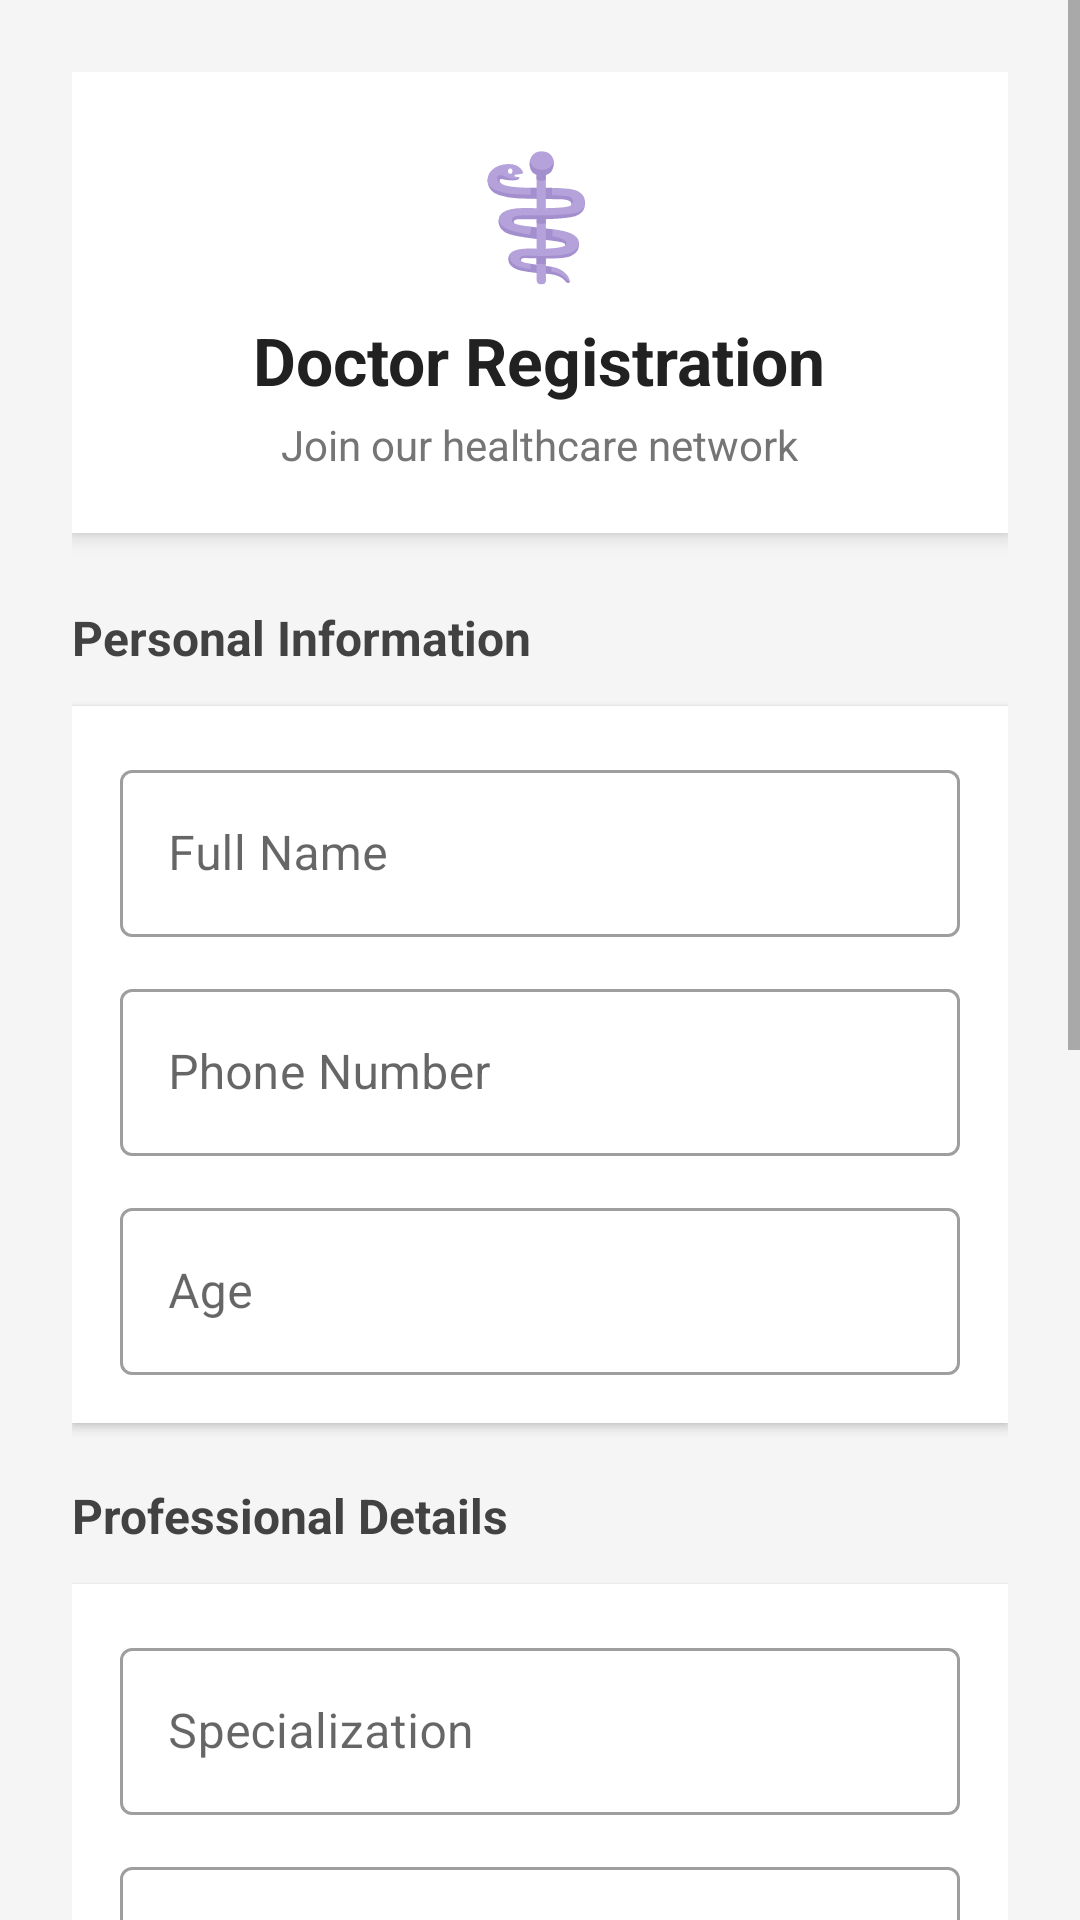

This screen was rendered from an Android layout file. Write that file and the resources it references.
<!-- AndroidManifest.xml: application theme Theme.Healio -->
<!-- res/layout/activity_doctor_registration.xml -->
<?xml version="1.0" encoding="utf-8"?>
<ScrollView xmlns:android="http://schemas.android.com/apk/res/android"
    android:layout_width="match_parent"
    android:layout_height="match_parent"
    android:fillViewport="true"
    android:background="#F5F5F5">

    <LinearLayout
        android:layout_width="match_parent"
        android:layout_height="wrap_content"
        android:orientation="vertical"
        android:padding="24dp">

        
        <LinearLayout
            android:layout_width="match_parent"
            android:layout_height="wrap_content"
            android:orientation="vertical"
            android:background="#FFFFFF"
            android:padding="20dp"
            android:elevation="4dp"
            android:layout_marginBottom="24dp">

            <TextView
                android:layout_width="wrap_content"
                android:layout_height="wrap_content"
                android:text="⚕️"
                android:textSize="40sp"
                android:layout_gravity="center"
                android:layout_marginBottom="8dp" />

            <TextView
                android:layout_width="wrap_content"
                android:layout_height="wrap_content"
                android:text="Doctor Registration"
                android:textSize="22sp"
                android:textStyle="bold"
                android:textColor="#212121"
                android:layout_gravity="center"
                android:gravity="center" />

            <TextView
                android:layout_width="wrap_content"
                android:layout_height="wrap_content"
                android:text="Join our healthcare network"
                android:textSize="14sp"
                android:textColor="#757575"
                android:layout_gravity="center"
                android:layout_marginTop="4dp" />
        </LinearLayout>

        
        <TextView
            android:layout_width="wrap_content"
            android:layout_height="wrap_content"
            android:text="Personal Information"
            android:textSize="16sp"
            android:textStyle="bold"
            android:textColor="#424242"
            android:layout_marginBottom="12dp" />

        <LinearLayout
            android:layout_width="match_parent"
            android:layout_height="wrap_content"
            android:orientation="vertical"
            android:background="#FFFFFF"
            android:padding="16dp"
            android:elevation="2dp"
            android:layout_marginBottom="20dp">

            <com.google.android.material.textfield.TextInputLayout
                android:layout_width="match_parent"
                android:layout_height="wrap_content"
                android:hint="Full Name"
                android:layout_marginBottom="12dp"
                style="@style/Widget.MaterialComponents.TextInputLayout.OutlinedBox">

                <com.google.android.material.textfield.TextInputEditText
                    android:id="@+id/etName"
                    android:layout_width="match_parent"
                    android:layout_height="wrap_content"
                    android:inputType="textPersonName"
                    android:textColor="#212121"
                    android:textSize="16sp" />
            </com.google.android.material.textfield.TextInputLayout>

            <com.google.android.material.textfield.TextInputLayout
                android:layout_width="match_parent"
                android:layout_height="wrap_content"
                android:hint="Phone Number"
                android:layout_marginBottom="12dp"
                style="@style/Widget.MaterialComponents.TextInputLayout.OutlinedBox">

                <com.google.android.material.textfield.TextInputEditText
                    android:id="@+id/etPhone"
                    android:layout_width="match_parent"
                    android:layout_height="wrap_content"
                    android:inputType="phone"
                    android:textColor="#212121"
                    android:textSize="16sp" />
            </com.google.android.material.textfield.TextInputLayout>

            <com.google.android.material.textfield.TextInputLayout
                android:layout_width="match_parent"
                android:layout_height="wrap_content"
                android:hint="Age"
                style="@style/Widget.MaterialComponents.TextInputLayout.OutlinedBox">

                <com.google.android.material.textfield.TextInputEditText
                    android:id="@+id/etAge"
                    android:layout_width="match_parent"
                    android:layout_height="wrap_content"
                    android:inputType="number"
                    android:textColor="#212121"
                    android:textSize="16sp" />
            </com.google.android.material.textfield.TextInputLayout>
        </LinearLayout>

        
        <TextView
            android:layout_width="wrap_content"
            android:layout_height="wrap_content"
            android:text="Professional Details"
            android:textSize="16sp"
            android:textStyle="bold"
            android:textColor="#424242"
            android:layout_marginBottom="12dp" />

        <LinearLayout
            android:layout_width="match_parent"
            android:layout_height="wrap_content"
            android:orientation="vertical"
            android:background="#FFFFFF"
            android:padding="16dp"
            android:elevation="2dp"
            android:layout_marginBottom="20dp">

            <com.google.android.material.textfield.TextInputLayout
                android:layout_width="match_parent"
                android:layout_height="wrap_content"
                android:hint="Specialization"
                android:layout_marginBottom="12dp"
                style="@style/Widget.MaterialComponents.TextInputLayout.OutlinedBox">

                <com.google.android.material.textfield.TextInputEditText
                    android:id="@+id/etSpecialization"
                    android:layout_width="match_parent"
                    android:layout_height="wrap_content"
                    android:inputType="text"
                    android:textColor="#212121"
                    android:textSize="16sp" />
            </com.google.android.material.textfield.TextInputLayout>

            <com.google.android.material.textfield.TextInputLayout
                android:layout_width="match_parent"
                android:layout_height="wrap_content"
                android:hint="Years of Experience"
                android:layout_marginBottom="12dp"
                style="@style/Widget.MaterialComponents.TextInputLayout.OutlinedBox">

                <com.google.android.material.textfield.TextInputEditText
                    android:id="@+id/etYearsExperience"
                    android:layout_width="match_parent"
                    android:layout_height="wrap_content"
                    android:inputType="number"
                    android:textColor="#212121"
                    android:textSize="16sp" />
            </com.google.android.material.textfield.TextInputLayout>

            <com.google.android.material.textfield.TextInputLayout
                android:layout_width="match_parent"
                android:layout_height="wrap_content"
                android:hint="Hospital/Clinic Name"
                style="@style/Widget.MaterialComponents.TextInputLayout.OutlinedBox">

                <com.google.android.material.textfield.TextInputEditText
                    android:id="@+id/etHospitalName"
                    android:layout_width="match_parent"
                    android:layout_height="wrap_content"
                    android:inputType="text"
                    android:textColor="#212121"
                    android:textSize="16sp" />
            </com.google.android.material.textfield.TextInputLayout>
        </LinearLayout>

        
        <TextView
            android:layout_width="wrap_content"
            android:layout_height="wrap_content"
            android:text="Certificate Verification"
            android:textSize="16sp"
            android:textStyle="bold"
            android:textColor="#424242"
            android:layout_marginBottom="12dp" />

        <LinearLayout
            android:layout_width="match_parent"
            android:layout_height="wrap_content"
            android:orientation="vertical"
            android:background="#FFFFFF"
            android:padding="16dp"
            android:elevation="2dp"
            android:layout_marginBottom="24dp">

            <TextView
                android:layout_width="wrap_content"
                android:layout_height="wrap_content"
                android:text="Upload your medical degree/certificate for AI verification"
                android:textSize="13sp"
                android:textColor="#757575"
                android:layout_marginBottom="12dp" />

            <Button
                android:id="@+id/btnUploadCertificate"
                android:layout_width="match_parent"
                android:layout_height="56dp"
                android:text="📄 Upload Certificate"
                android:textSize="16sp"
                android:textColor="#FFFFFF"
                android:backgroundTint="#2196F3"
                android:elevation="2dp"
                style="@style/Widget.MaterialComponents.Button" />
        </LinearLayout>

        
        <Button
            android:id="@+id/btnSubmit"
            android:layout_width="match_parent"
            android:layout_height="56dp"
            android:text="✓ Submit for AI Verification"
            android:textSize="16sp"
            android:textStyle="bold"
            android:textColor="#FFFFFF"
            android:backgroundTint="#4CAF50"
            android:elevation="4dp"
            android:layout_marginBottom="24dp"
            style="@style/Widget.MaterialComponents.Button" />

        
        <LinearLayout
            android:layout_width="match_parent"
            android:layout_height="wrap_content"
            android:orientation="horizontal"
            android:background="#E8F5E9"
            android:padding="12dp"
            android:layout_marginBottom="16dp">

            <TextView
                android:layout_width="wrap_content"
                android:layout_height="wrap_content"
                android:text="ℹ️"
                android:textSize="20sp"
                android:layout_marginEnd="8dp" />

            <TextView
                android:layout_width="0dp"
                android:layout_height="wrap_content"
                android:layout_weight="1"
                android:text="Your medical certificate will be verified using AI technology. Ensure the image is clear with all credentials visible."
                android:textSize="12sp"
                android:textColor="#2E7D32"
                android:lineSpacingExtra="2dp" />
        </LinearLayout>

    </LinearLayout>
</ScrollView>
<!-- resources referenced by this layout -->
<resources>
  <style name="Theme.Healio" parent="Theme.MaterialComponents.DayNight.DarkActionBar">
          <item name="colorPrimary">@color/purple_500</item>
          <item name="colorPrimaryVariant">@color/purple_700</item>
          <item name="colorOnPrimary">@color/white</item>
          <item name="colorSecondary">@color/teal_200</item>
          <item name="colorSecondaryVariant">@color/teal_700</item>
          <item name="colorOnSecondary">@color/black</item>
          <item name="android:statusBarColor">?attr/colorPrimaryVariant</item>
      </style>
  <color name="purple_500">#FF6200EE</color>
  <color name="purple_700">#FF3700B3</color>
  <color name="white">#FFFFFFFF</color>
  <color name="teal_200">#FF03DAC5</color>
  <color name="teal_700">#FF018786</color>
  <color name="black">#FF000000</color>
</resources>
